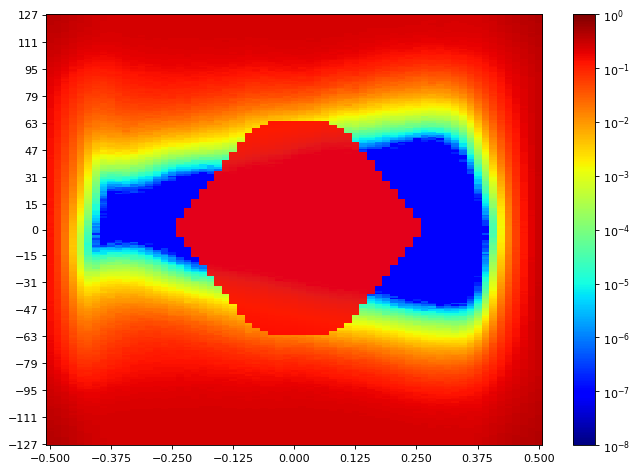

Source data for this figure (header and first rows):
SW Version, 2020.2.2
Date and Time Started, 2022-Jun-08 20:09:30
Date and Time Ended, 2022-Jun-08 20:10:13
Scan Name, Scan 159
Link Settings, 
Reset RX After Applying Settings, false
Open Area, 3156
Horizontal Opening, 50
Horizontal Percentage, 76.92
Vertical Opening, 68
Vertical Percentage, 26.67
Dwell, BER
Dwell BER, 1e-5
Dwell Time, 0
Horizontal Increment, 1
Horizontal Range, -0.500 UI to 0.500 UI
Vertical Increment, 1
Vertical Range, 100%
Misc Info, ELF Version: 0x0009 SVN: 16356
Scan Start
2d statistical, -32, -31, -30, -29, -28, -27, -26, -25, -24, -23, -22, -21, -20, -19, -18, -17, -16, -15, -14, -13, -12, -11, -10
127, 0.3916, 0.3828, 0.3584, 0.3363, 0.3105, 0.2951, 0.2784, 0.2648, 0.2544, 0.2499, 0.2511, 0.2478, 0.2479, 0.2513, 0.2491, 0.2493, 0.2472, 0.2494, 0.2508, 0.2493, 0.2501, 0.251, 0.249
126, 0.3839, 0.3803, 0.358, 0.3338, 0.3089, 0.294, 0.2749, 0.2653, 0.2562, 0.2499, 0.249, 0.2496, 0.2494, 0.2493, 0.2494, 0.2487, 0.2484, 0.2496, 0.2493, 0.2511, 0.2491, 0.2499, 0.2485
125, 0.385, 0.3727, 0.3559, 0.3335, 0.3061, 0.2872, 0.2714, 0.2621, 0.2521, 0.2508, 0.2498, 0.2476, 0.2491, 0.2487, 0.2484, 0.2505, 0.2502, 0.2513, 0.2485, 0.2479, 0.2487, 0.2488, 0.2493
124, 0.3782, 0.3737, 0.348, 0.3272, 0.303, 0.2897, 0.2729, 0.2619, 0.2499, 0.2485, 0.2493, 0.2454, 0.2484, 0.2488, 0.2494, 0.2487, 0.2491, 0.2481, 0.2496, 0.2484, 0.2491, 0.2494, 0.2502
123, 0.3717, 0.3667, 0.3468, 0.3195, 0.2975, 0.284, 0.2709, 0.2558, 0.2493, 0.2469, 0.2475, 0.249, 0.2482, 0.247, 0.2479, 0.2493, 0.2472, 0.2511, 0.2502, 0.2498, 0.2507, 0.249, 0.2493
122, 0.371, 0.3615, 0.3405, 0.3089, 0.2962, 0.2779, 0.2646, 0.253, 0.2513, 0.2472, 0.2485, 0.2482, 0.2473, 0.2484, 0.2478, 0.2476, 0.2481, 0.2484, 0.2491, 0.2478, 0.2487, 0.2467, 0.2484
121, 0.3724, 0.3609, 0.3371, 0.3156, 0.2913, 0.279, 0.2648, 0.253, 0.2459, 0.2454, 0.2464, 0.249, 0.2494, 0.2487, 0.2476, 0.2485, 0.249, 0.2508, 0.2469, 0.2469, 0.2487, 0.2494, 0.2481
120, 0.3628, 0.3519, 0.3379, 0.3066, 0.2893, 0.2762, 0.2624, 0.2499, 0.2466, 0.2448, 0.247, 0.2463, 0.2462, 0.2484, 0.2484, 0.2472, 0.2476, 0.247, 0.2485, 0.2478, 0.2476, 0.2482, 0.2475
119, 0.3565, 0.3498, 0.3309, 0.3005, 0.2835, 0.2709, 0.2609, 0.2469, 0.2459, 0.2418, 0.2442, 0.2462, 0.2466, 0.2453, 0.2472, 0.2469, 0.2459, 0.2481, 0.2481, 0.2476, 0.2473, 0.2473, 0.2481
118, 0.3525, 0.3489, 0.3225, 0.2975, 0.2775, 0.2684, 0.257, 0.2482, 0.2421, 0.2434, 0.2444, 0.244, 0.2469, 0.2469, 0.2462, 0.2451, 0.2475, 0.2467, 0.249, 0.2469, 0.2453, 0.2475, 0.247
117, 0.3504, 0.3419, 0.3233, 0.2919, 0.2758, 0.2606, 0.2501, 0.2445, 0.2383, 0.2386, 0.2435, 0.245, 0.2418, 0.2429, 0.2445, 0.2464, 0.2447, 0.2454, 0.2451, 0.2447, 0.2456, 0.2453, 0.2475
116, 0.3474, 0.3413, 0.3136, 0.2882, 0.2722, 0.2616, 0.245, 0.2379, 0.2357, 0.2376, 0.2411, 0.2397, 0.2448, 0.2447, 0.2395, 0.2432, 0.2453, 0.2432, 0.2428, 0.2441, 0.2451, 0.2437, 0.2429
115, 0.3393, 0.3346, 0.3115, 0.2773, 0.2651, 0.2599, 0.2419, 0.2326, 0.2361, 0.2364, 0.2397, 0.2441, 0.2407, 0.2424, 0.2408, 0.2425, 0.2448, 0.2401, 0.2442, 0.2421, 0.2447, 0.2414, 0.2418
114, 0.3382, 0.3306, 0.3054, 0.2811, 0.257, 0.2478, 0.2437, 0.2349, 0.2329, 0.2343, 0.2387, 0.2383, 0.2355, 0.2414, 0.2415, 0.2414, 0.2424, 0.2424, 0.2434, 0.2404, 0.2401, 0.2414, 0.2394
113, 0.336, 0.3238, 0.3043, 0.2749, 0.2527, 0.2388, 0.2308, 0.2325, 0.2244, 0.2331, 0.2358, 0.2372, 0.2387, 0.2374, 0.239, 0.2405, 0.239, 0.2415, 0.2401, 0.2407, 0.2414, 0.2392, 0.2405
112, 0.3319, 0.3131, 0.2878, 0.2705, 0.2475, 0.2438, 0.2335, 0.221, 0.2231, 0.2259, 0.2273, 0.2326, 0.2358, 0.2372, 0.2358, 0.2376, 0.2347, 0.235, 0.2365, 0.2353, 0.2392, 0.2377, 0.2369
111, 0.3202, 0.3117, 0.2837, 0.2648, 0.2463, 0.2333, 0.2247, 0.2221, 0.2227, 0.2251, 0.2248, 0.2326, 0.2306, 0.2325, 0.2347, 0.2341, 0.2358, 0.2338, 0.2354, 0.2337, 0.2351, 0.2361, 0.2339
110, 0.318, 0.3089, 0.2866, 0.2584, 0.2341, 0.2258, 0.2168, 0.2139, 0.2115, 0.2161, 0.2212, 0.2265, 0.2313, 0.2287, 0.2325, 0.2287, 0.2338, 0.2341, 0.2293, 0.2341, 0.231, 0.2339, 0.2347
109, 0.3084, 0.299, 0.28, 0.2498, 0.2279, 0.2249, 0.22, 0.2117, 0.2103, 0.2115, 0.2214, 0.2209, 0.2268, 0.227, 0.2295, 0.2292, 0.2268, 0.2272, 0.2304, 0.2301, 0.231, 0.2306, 0.2274
108, 0.3041, 0.2895, 0.2729, 0.2487, 0.2215, 0.2179, 0.2034, 0.1996, 0.2021, 0.2141, 0.2182, 0.223, 0.2196, 0.2259, 0.2208, 0.2267, 0.2284, 0.2292, 0.229, 0.2276, 0.227, 0.2297, 0.2249
107, 0.2959, 0.2936, 0.2639, 0.2442, 0.2169, 0.2097, 0.198, 0.1955, 0.2036, 0.2014, 0.2169, 0.2111, 0.2124, 0.2186, 0.2212, 0.2193, 0.2251, 0.2213, 0.2257, 0.221, 0.2202, 0.2183, 0.2236
106, 0.2988, 0.2807, 0.2536, 0.2317, 0.2132, 0.204, 0.1981, 0.1944, 0.1978, 0.201, 0.2022, 0.2149, 0.2099, 0.2126, 0.2164, 0.2203, 0.2182, 0.2196, 0.2233, 0.2221, 0.2188, 0.2185, 0.2146
105, 0.286, 0.2771, 0.2521, 0.2282, 0.2037, 0.1947, 0.1926, 0.1846, 0.1959, 0.1956, 0.205, 0.2032, 0.2127, 0.2137, 0.2115, 0.2152, 0.2131, 0.2118, 0.2133, 0.2142, 0.2178, 0.2104, 0.2181
104, 0.2848, 0.2742, 0.2425, 0.2247, 0.1988, 0.1872, 0.1814, 0.1767, 0.181, 0.1853, 0.2002, 0.2, 0.2041, 0.2076, 0.2078, 0.2122, 0.2111, 0.2128, 0.2143, 0.2123, 0.2076, 0.2119, 0.213
103, 0.2819, 0.2651, 0.2432, 0.2163, 0.1878, 0.1841, 0.1787, 0.1797, 0.1734, 0.1862, 0.1913, 0.1986, 0.2026, 0.2009, 0.2019, 0.2005, 0.2063, 0.2033, 0.2074, 0.2048, 0.2032, 0.2038, 0.2106
102, 0.2777, 0.2555, 0.2341, 0.2082, 0.1917, 0.1736, 0.1697, 0.1645, 0.1676, 0.1779, 0.1899, 0.1931, 0.1917, 0.203, 0.1973, 0.2034, 0.2016, 0.1993, 0.2058, 0.2018, 0.202, 0.1989, 0.2035
101, 0.2655, 0.2457, 0.2276, 0.1954, 0.1789, 0.1722, 0.1593, 0.1594, 0.1608, 0.1755, 0.1874, 0.1843, 0.183, 0.1964, 0.1958, 0.1981, 0.197, 0.195, 0.1971, 0.1961, 0.1987, 0.1985, 0.1971
100, 0.2641, 0.2429, 0.2147, 0.1928, 0.1779, 0.1652, 0.1545, 0.1611, 0.159, 0.1609, 0.179, 0.1815, 0.1779, 0.1848, 0.1888, 0.1912, 0.1877, 0.1878, 0.1903, 0.1962, 0.194, 0.1865, 0.1843
99, 0.2554, 0.245, 0.2143, 0.1891, 0.1616, 0.1571, 0.1454, 0.1478, 0.1514, 0.1554, 0.1744, 0.1735, 0.178, 0.1812, 0.1836, 0.1872, 0.1831, 0.1872, 0.1895, 0.1893, 0.1876, 0.189, 0.1882
98, 0.2485, 0.2365, 0.2057, 0.1728, 0.1623, 0.1455, 0.1433, 0.1378, 0.1425, 0.1478, 0.1566, 0.1718, 0.1759, 0.1788, 0.1804, 0.1816, 0.1838, 0.1785, 0.1794, 0.1774, 0.1741, 0.1833, 0.1824
97, 0.2493, 0.2264, 0.2045, 0.1672, 0.1572, 0.1402, 0.1396, 0.1403, 0.1426, 0.1463, 0.1604, 0.1669, 0.1631, 0.1637, 0.1776, 0.1785, 0.1812, 0.1747, 0.1801, 0.1753, 0.1767, 0.1769, 0.1697
96, 0.2427, 0.2237, 0.1984, 0.1608, 0.1437, 0.1367, 0.128, 0.1253, 0.1278, 0.1359, 0.1528, 0.1527, 0.1533, 0.1673, 0.17, 0.1719, 0.1725, 0.1734, 0.1756, 0.1702, 0.1642, 0.1606, 0.1712
95, 0.2339, 0.2161, 0.1871, 0.1528, 0.1449, 0.126, 0.1185, 0.1259, 0.1283, 0.1374, 0.1487, 0.1548, 0.1494, 0.1634, 0.1641, 0.167, 0.1677, 0.164, 0.1688, 0.1697, 0.1657, 0.1634, 0.1593
94, 0.2302, 0.2106, 0.1814, 0.156, 0.1282, 0.1191, 0.114, 0.1109, 0.1196, 0.1309, 0.1428, 0.1446, 0.1463, 0.1588, 0.1598, 0.1625, 0.1564, 0.1571, 0.1625, 0.154, 0.1571, 0.1573, 0.1489
93, 0.2224, 0.2001, 0.1689, 0.1435, 0.1309, 0.1119, 0.1087, 0.1066, 0.1143, 0.1203, 0.1292, 0.1344, 0.137, 0.147, 0.1498, 0.1511, 0.1574, 0.1566, 0.1496, 0.1497, 0.1504, 0.1425, 0.1489
92, 0.2216, 0.1964, 0.1695, 0.1389, 0.1197, 0.1119, 0.1021, 0.1083, 0.1031, 0.1123, 0.13, 0.1278, 0.1318, 0.1432, 0.1417, 0.1446, 0.1465, 0.1435, 0.1438, 0.1494, 0.142, 0.1457, 0.1412
91, 0.2124, 0.1934, 0.159, 0.1309, 0.1199, 0.1031, 0.1038, 0.1022, 0.1084, 0.116, 0.1215, 0.1234, 0.1359, 0.1351, 0.1405, 0.1396, 0.1381, 0.1423, 0.1461, 0.1338, 0.1358, 0.1331, 0.1389
90, 0.2139, 0.1894, 0.155, 0.1264, 0.1103, 0.09997, 0.09167, 0.09978, 0.1014, 0.1048, 0.1188, 0.1177, 0.1264, 0.1282, 0.1377, 0.1309, 0.1412, 0.1367, 0.1359, 0.1271, 0.1236, 0.1251, 0.1318
89, 0.2052, 0.1809, 0.1516, 0.1221, 0.1061, 0.09839, 0.08885, 0.09141, 0.09759, 0.1007, 0.1156, 0.1185, 0.1191, 0.1247, 0.1245, 0.1341, 0.1285, 0.126, 0.1292, 0.1336, 0.1245, 0.1235, 0.1172
88, 0.2046, 0.1747, 0.142, 0.1157, 0.1003, 0.08731, 0.08159, 0.08447, 0.09104, 0.09736, 0.1073, 0.109, 0.1203, 0.118, 0.1294, 0.1285, 0.1261, 0.1202, 0.1258, 0.1256, 0.1171, 0.1066, 0.1183
... 216 more rows
